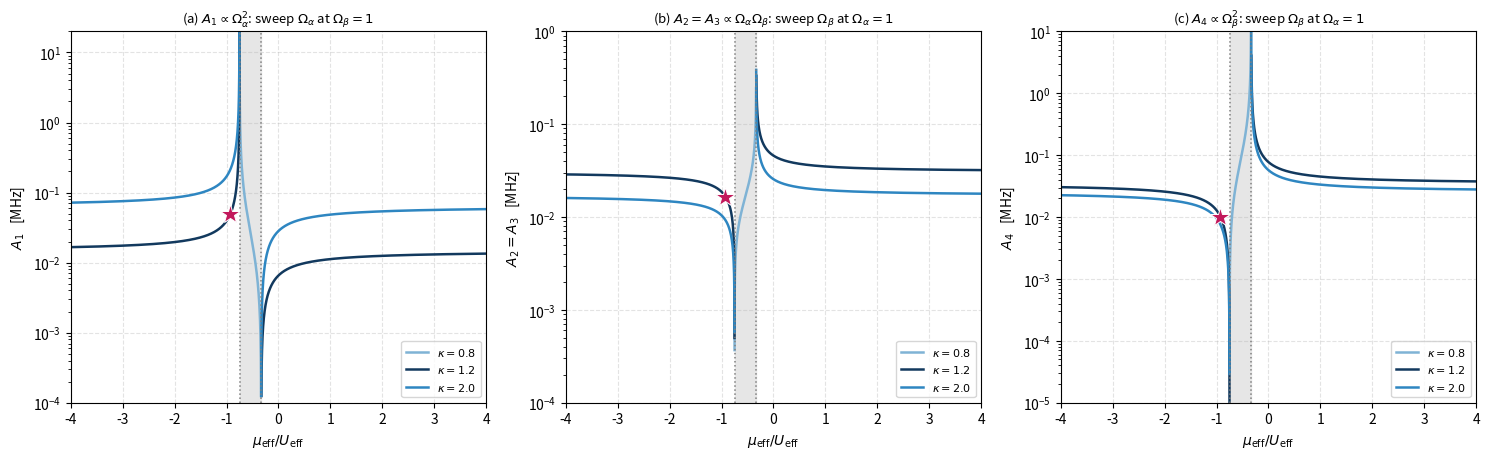

Generate this figure with matplotlib: (Note: this script raises an exception after producing the figure.)
"""
amplitudes_vs_muU_thesis.py
---------------------------------------------------------------------
Thesis figure for Sec. "Effective chemical potential, interaction, and their
ratio": the engineered amplitudes A_1, A_2 = A_3 and A_4 against the ratio
mu_eff/U_eff.

    figures/amplitudes_vs_muU.png

Writing the ratio of eq:ratio in terms of the single product x = r Sigma,

    mu_eff/U_eff = (a - x)/(3x - b),
    a = 3/(C01-2C00) - 1/(2C11-C01),
    b = 4/(C01-2C00) + 1/(C12-C02) - 2/(2C11-C01),

which is a Moebius function of x with a pole at x = b/3, a zero at x = a and
the limit -1/3 as |x| -> infinity.  The amplitudes of eq:ampconditions are

    A_1 = Om_a^2 |1/(C01-2C00) - 1/(2C11-C01)|
    A_2 = A_3 = Om_a Om_b |1/(2C11-C01) - 1/(C12-C02)| |J_N(kappa)|
    A_4 = Om_b^2 |Sigma_4(kappa)|

so A_1 is blind to Om_b and kappa while A_4 is blind to Om_a.  No single
two-knob sweep moves all of them, hence the per-panel sweeps stated in the
titles: Om_a for A_1, Om_b for A_2 = A_3 and A_4.

Units: MHz.
"""

import numpy as np
import math
from scipy.special import jv, jn_zeros
from scipy.optimize import brentq

C00, C01, C11 = 0.0, 20.0, 15.0
C02 = 2.0 * C11
C12, C22 = 45.0, 55.0
wp = 40.0
N_RES = 1
nu = 2 * C11 - C02 - N_RES * wp
ells = np.arange(-80, 81)

D1 = 1.0 / (C01 - 2 * C00)
D2 = 1.0 / (2 * C11 - C01)
D3 = 1.0 / (C12 - C02)
K1 = abs(D1 - D2)
K2 = abs(D2 - D3)
A_ = 3 * D1 - D2
B_ = 4 * D1 + D3 - 2 * D2

KAPPAS = [0.8, 1.2, 2.0]
KMAIN = 1.2
COL = {0.8: '#7fb3d5', 1.2: '#12395e', 2.0: '#2e86c1'}


def Sigma(k):
  return float(np.sum(jv(ells, k)**2 / (C02 - C01 + nu + ells * wp)))


def Sigma4(k):
  return float(np.sum(jv(ells, k)**2
                      * (1.0 / (C12 - 2 * C11 + nu + ells * wp)
                         - 1.0 / (2 * C22 - C12 + nu + ells * wp))))


def muU_x(x):
  return (A_ - x) / (3.0 * x - B_)


# sign change of Sigma: this is what opens the otherwise forbidden window
ks = np.linspace(0.05, 6.0, 6000)
sg = [Sigma(k) for k in ks]
kz = [brentq(Sigma, ks[i], ks[i + 1]) for i in range(len(ks) - 1)
      if sg[i] * sg[i + 1] < 0]

print('=' * 76)
print('A_1, A_2 = A_3, A_4 versus mu_eff/U_eff   (thesis figure)')
print('=' * 76)
print('a = %.6f /MHz, b = %.6f /MHz' % (A_, B_))
print('pole  x = b/3 = %.6f /MHz;  zero x = a = %.6f /MHz;  limit -1/3'
      % (B_ / 3, A_))
print('x -> 0 gives mu/U = a/(-b) = %.6f' % (A_ / -B_))
print()
print('For Sigma > 0 the reachable set is (-inf, -3/4] U (-1/3, +inf):')
print('   the window -3/4 < mu_eff/U_eff < -1/3 is NOT reachable.')
print('For Sigma < 0 that window IS swept, since x < 0 then runs 0 -> -inf.')
print('Sigma changes sign at kappa = %s' % ', '.join('%.4f' % z for z in kz))
print('   -> Sigma(0.8) = %+.6f (negative), Sigma(1.2) = %+.6f (positive)'
      % (Sigma(0.8), Sigma(1.2)))
print()
print('operating point Om_a = Om_b = 1, kappa = %.1f:' % KMAIN)
print('   mu_eff/U_eff = %+.6f' % muU_x(Sigma(KMAIN)))
print('   A_1 = %.6f, A_2 = A_3 = %.6f, A_4 = %.6f MHz'
      % (K1, K2 * abs(jv(N_RES, KMAIN)), abs(Sigma4(KMAIN))))
print('   ratios to A_1: 1, %.4f, %.4f   (targets 1, %.4f, 2)'
      % (K2 * abs(jv(N_RES, KMAIN)) / K1, abs(Sigma4(KMAIN)) / K1, math.sqrt(2)))
z1 = jn_zeros(N_RES, 1)[0]
k4 = [brentq(Sigma4, ks[i], ks[i + 1]) for i in range(len(ks) - 1)
      if Sigma4(ks[i]) * Sigma4(ks[i + 1]) < 0]
print()
print('zeros that switch a channel off: A_2 = A_3 = 0 at kappa = %.4f '
      '(first zero of J_%d);' % (z1, N_RES))
print('   A_4 = 0 at kappa = %s (zeros of Sigma_4)'
      % ', '.join('%.4f' % z for z in k4[:3]))
print('=' * 76)

# ---- figure ---------------------------------------------------------
import matplotlib
matplotlib.use('Agg')
import matplotlib.pyplot as plt

fig, axs = plt.subplots(1, 3, figsize=(15.0, 4.7))


def brs(m, jump=1.0):
  cut = np.where(np.abs(np.diff(m)) > jump)[0]
  return [s for s in np.split(np.arange(m.size), cut + 1) if s.size > 1]


# (a) A_1, sweeping Om_a at Om_b = 1
ax = axs[0]
for k in KAPPAS:
  oa = np.geomspace(0.05, 20.0, 40000)
  m = np.array([muU_x((1.0 / oa[i]**2) * Sigma(k)) for i in range(oa.size)])
  y = oa**2 * K1
  f = True
  for s in brs(m):
    ax.plot(m[s], y[s], color=COL[k], lw=1.8,
            label=(r'$\kappa=%.1f$' % k) if f else None)
    f = False
ax.plot([muU_x(Sigma(KMAIN))], [K1], '*', color='#c2185b', ms=15, zorder=5,
        markeredgecolor='w', markeredgewidth=0.7)
ax.set_ylabel(r'$A_1$   [MHz]')
ax.set_title(r'(a) $A_1\propto\Omega_\alpha^2$: sweep $\Omega_\alpha$ '
             r'at $\Omega_\beta=1$', fontsize=9.5)

# (b) A_2 = A_3 and (c) A_4, sweeping Om_b at Om_a = 1
for idx, (lab, fun, ttl) in enumerate([
    (r'$A_2=A_3$   [MHz]',
     lambda ob, k: ob * K2 * abs(jv(N_RES, k)),
     r'(b) $A_2=A_3\propto\Omega_\alpha\Omega_\beta$: sweep $\Omega_\beta$'),
    (r'$A_4$   [MHz]',
     lambda ob, k: ob**2 * abs(Sigma4(k)),
     r'(c) $A_4\propto\Omega_\beta^2$: sweep $\Omega_\beta$')]):
  ax = axs[idx + 1]
  for k in KAPPAS:
    ob = np.geomspace(0.03, 20.0, 40000)
    m = np.array([muU_x(ob[i]**2 * Sigma(k)) for i in range(ob.size)])
    y = fun(ob, k)
    f = True
    for s in brs(m):
      ax.plot(m[s], y[s], color=COL[k], lw=1.8,
              label=(r'$\kappa=%.1f$' % k) if f else None)
      f = False
  y0 = fun(1.0, KMAIN)
  ax.plot([muU_x(Sigma(KMAIN))], [y0], '*', color='#c2185b', ms=15, zorder=5,
          markeredgecolor='w', markeredgewidth=0.7)
  ax.set_ylabel(lab)
  ax.set_title(ttl + r' at $\Omega_\alpha=1$', fontsize=9.5)

for ax in axs:
  ax.axvline(-1.0 / 3.0, color='gray', ls=':', lw=1.1)
  ax.axvline(-0.75, color='gray', ls=':', lw=1.1)
  ax.axvspan(-0.75, -1.0 / 3.0, color='0.9', zorder=0)
  ax.set_xlim(-4, 4)
  ax.set_yscale('log')
  ax.set_xlabel(r'$\mu_{\mathrm{eff}}/U_{\mathrm{eff}}$')
  ax.legend(fontsize=8, loc='lower right')
  ax.grid(True, ls='--', alpha=0.35)
axs[0].set_ylim(1e-4, 2e1)
axs[1].set_ylim(1e-4, 1e0)
axs[2].set_ylim(1e-5, 1e1)

fig.tight_layout()
fig.savefig('figures/amplitudes_vs_muU.png', dpi=200)
print('Saved -> figures/amplitudes_vs_muU.png')
